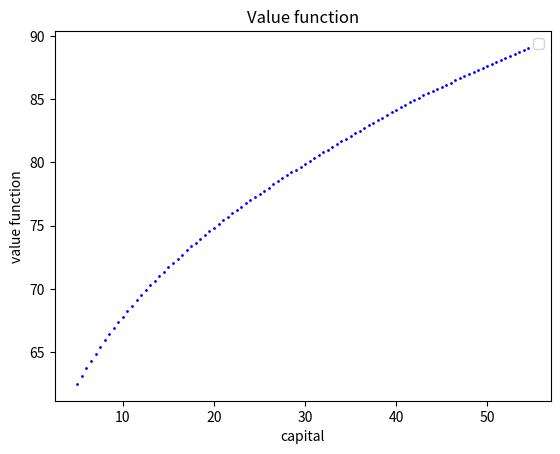

Write Python code to recreate this figure.
# -*- coding: utf-8 -*-
"""
[redacted]
"""

import numpy as np
import matplotlib as mpl
import time

beta=0.988 #standard US rate of impatience
theta=0.679 #labour share
delta=0.013 #standard US depreciation rate
h=1 #fixed labour supply
kappa=0
nu=2

k_low=5 #set lower bound for the capital grid
k_high=55 #set upper bound for the capital grid
fine=101 #set density of the grid

k_grid=np.linspace(k_low, k_high, fine)

vfpx=np.zeros((1,fine-1)) #initialising x-grid for plotting valfun
for i in range(0, fine-1):
    vfpx[0,i]=k_grid[i]

##############################################################################
#VFI
##############################################################################

tic=time.time()

valfun=np.zeros((1,fine-1)) #create array of zeros to store value function
g=np.zeros((1, fine-1)) #create array to store indices of optimal capital levels (useful for policy function)

#Now we'll build the return matrix:

M=np.zeros((fine-1, fine-1)) #initialize the matrix
for i in range(0, fine-1):
    for j in range(0, fine-1):
        if (k_grid[i]**(1-theta))*(h**theta)-k_grid[j]+(1-delta)*k_grid[i]>=0:
            M[i,j]=np.log((k_grid[i]**(1-theta))*((h)**theta)-k_grid[j]+(1-delta)*k_grid[i])-kappa*(h**(1+(1/nu)))/(1+(1/nu))
        else: M[i,j]=-1000000
        
#Now true iteration starts
        
iter=0 #number of completed iterations
maxiter=1000 #maximum number of iterations
conv=0.001 #convergence level

chi=np.zeros((fine-1, fine-1)) #initialize chi
progress=1

while iter<maxiter and progress>conv:
#for j in range(0, maxiter):
    valfun_old=np.copy(valfun) #store old valfun
    for i in range(0, fine-1):
        chi[i,]=M[i,]+beta*valfun #update chi
    for i in range(0, fine-1):
        valfun[0,i]=np.amax(chi[i,]) #update valfun
        g[0,i]=np.argmax(chi[i,])
    progress=abs(np.amax(valfun-valfun_old)) #check progress
    iter=iter+1

toc=time.time()

print("Value function iteration required ", iter, " iterations")
print("Value function iterations took ", toc-tic, " seconds")

#Here value function iteration ends

##############################################################################
#Capital path computation
##############################################################################

maxiter=1000
conv=0.001
progress=1
k_init=25 #set the initial value of capital for the convergence path computation
k_path=np.zeros((1, maxiter)) #initialize array that stores capital path
k_path[0, 0]=k_init
iter=1 #number of started iterations
while iter<maxiter and progress>conv:# and progress>conv: #this is to FIND steady state, for simulating capital path delete second condition!
    i=np.where(k_grid==k_init) #find index of k_init in k_grid
    j=int(i[0])
    l=int(g[0,j])
    k_path[0,iter]=k_grid[l] #next element in k_path is element of k_grid whose index is stored in g[j]
    progress=abs(k_path[0,iter]-k_path[0,iter-1])
    k_init=np.copy(k_path[0,iter]) #it's clumsy, but quick to treat k_init as an operative variable
    iter=iter+1
    
print("Capital converged to the steady state after ", iter-1, " iterations")
    
k_ss=k_path[0, iter-1]

##############################################################################
#Valfun plotting
##############################################################################

mpl.pyplot.scatter(vfpx, valfun, s=1, color='blue')
mpl.pyplot.xlabel('capital')
mpl.pyplot.ylabel('value function')
mpl.pyplot.legend()
#mpl.pyplot.xlim([0, 200])
#mpl.pyplot.ylim([0, -500])
mpl.pyplot.title(r"Value function")
mpl.pyplot.show()